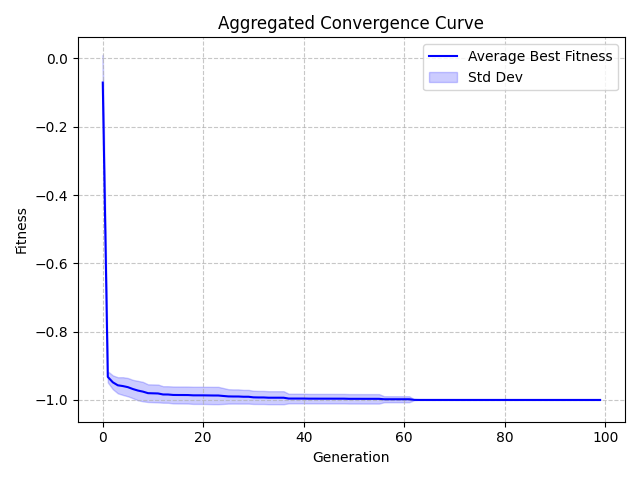

The file beside this chart, header and first rows:
Generation, Value, StdDev
0, -0.07068, 0.08128
1, -0.9325, 0.01632
2, -0.9483, 0.0202
3, -0.9571, 0.02361
4, -0.9593, 0.02598
5, -0.9625, 0.02682
6, -0.9681, 0.02683
7, -0.9725, 0.02845
8, -0.9756, 0.02839
9, -0.9801, 0.02589
10, -0.9806, 0.02598
11, -0.981, 0.02611
12, -0.9839, 0.02417
13, -0.984, 0.02421
14, -0.9854, 0.02476
15, -0.9855, 0.02484
16, -0.9856, 0.02487
17, -0.9856, 0.02489
18, -0.9865, 0.02514
19, -0.9865, 0.02514
20, -0.9865, 0.02516
21, -0.9867, 0.02527
22, -0.987, 0.02536
23, -0.987, 0.02537
24, -0.9884, 0.02332
25, -0.9896, 0.02106
26, -0.9899, 0.02077
27, -0.9899, 0.02078
28, -0.9906, 0.02007
29, -0.9906, 0.02008
30, -0.9924, 0.01936
31, -0.9927, 0.01917
32, -0.9927, 0.01917
33, -0.9934, 0.01907
34, -0.9934, 0.01907
35, -0.9934, 0.01907
36, -0.9935, 0.01908
37, -0.9959, 0.01411
38, -0.9959, 0.01411
39, -0.9959, 0.01411
40, -0.9959, 0.01411
41, -0.9962, 0.01394
42, -0.9962, 0.01394
43, -0.9962, 0.01395
44, -0.9962, 0.01395
45, -0.9962, 0.01395
46, -0.9963, 0.01394
47, -0.9963, 0.01394
48, -0.9963, 0.01394
49, -0.9967, 0.01387
50, -0.9967, 0.01387
51, -0.9967, 0.01387
52, -0.9967, 0.01388
53, -0.9967, 0.01388
54, -0.9967, 0.01388
55, -0.9968, 0.01388
56, -0.9979, 0.008814
57, -0.9979, 0.008814
58, -0.9979, 0.008814
59, -0.9979, 0.008814
... 40 more rows
